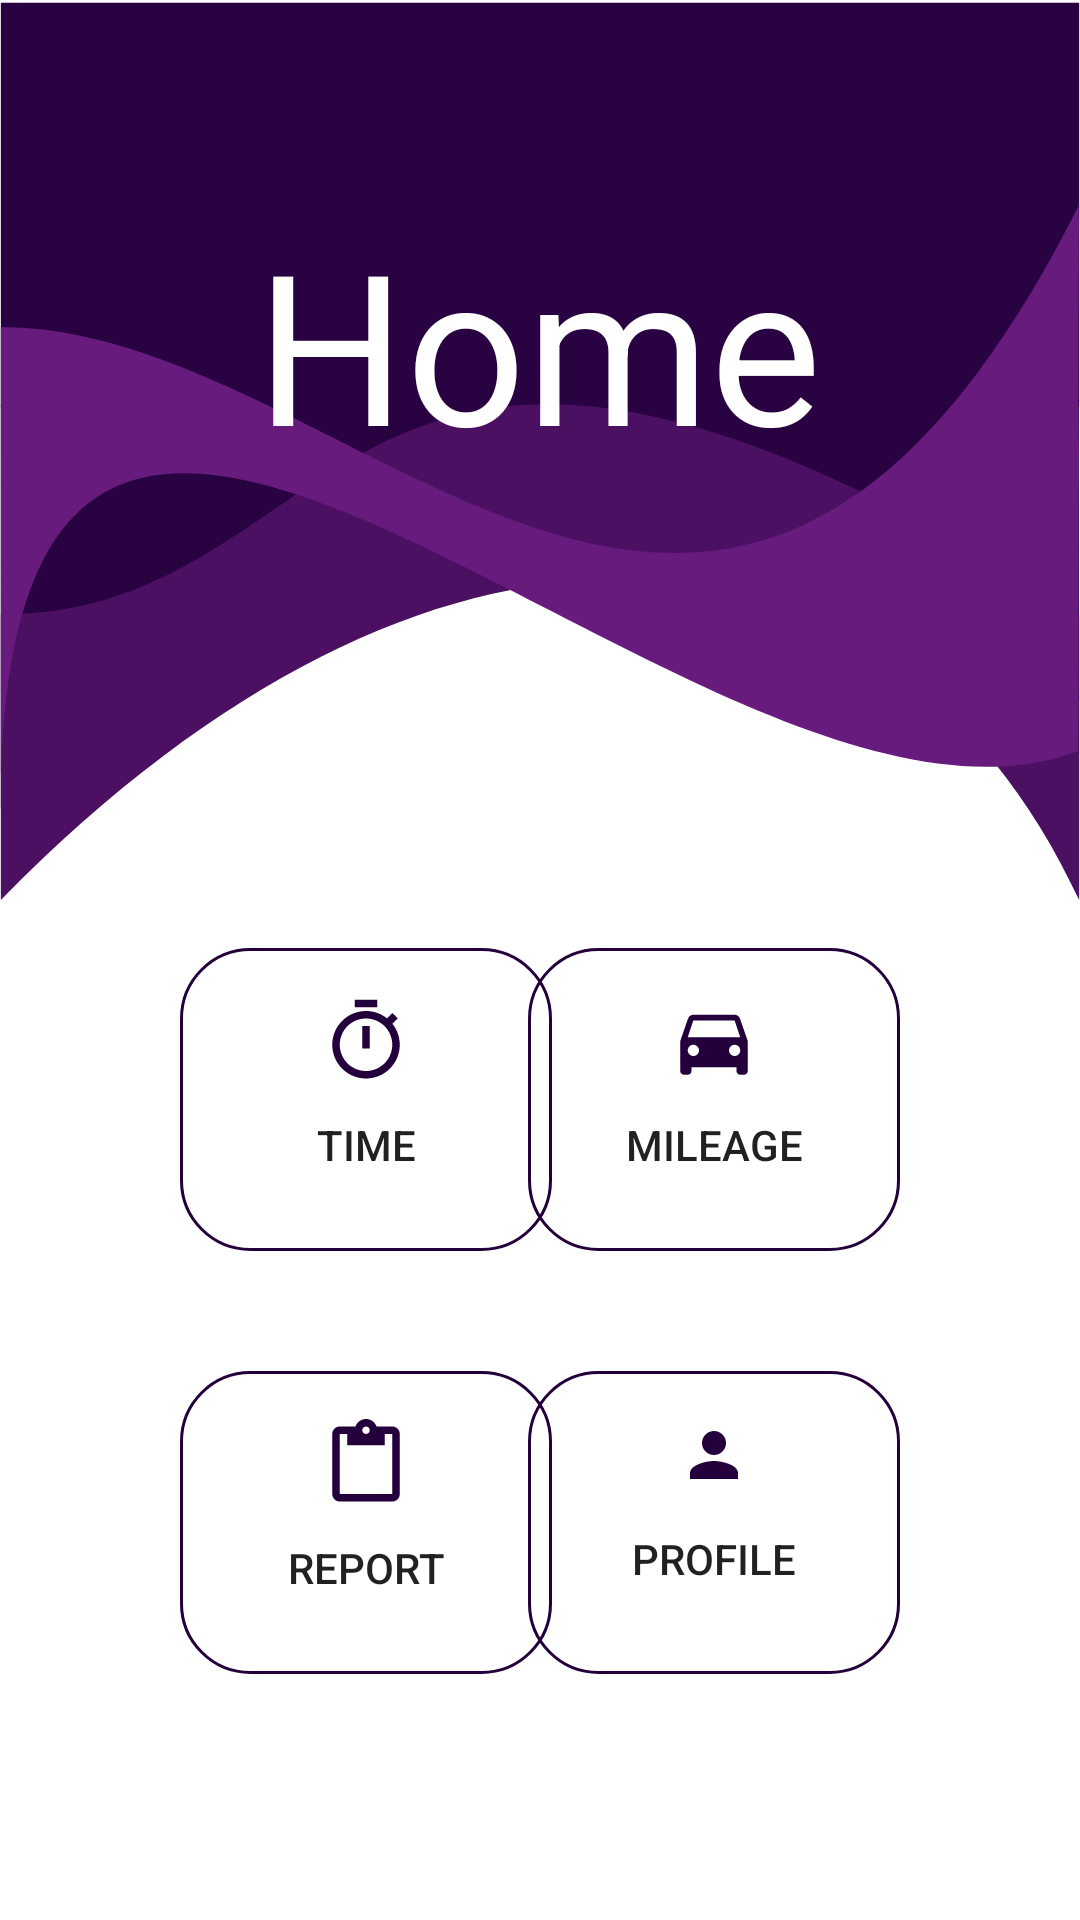

The Android layout XML behind this screen, and the referenced resources:
<!-- AndroidManifest.xml: application theme Theme.OfficeSpace -->
<!-- res/layout/activity_home.xml -->
<?xml version="1.0" encoding="utf-8"?>
<androidx.constraintlayout.widget.ConstraintLayout xmlns:android="http://schemas.android.com/apk/res/android"
    xmlns:app="http://schemas.android.com/apk/res-auto"
    xmlns:tools="http://schemas.android.com/tools"
    android:layout_width="match_parent"
    android:layout_height="match_parent"
    tools:context=".MainActivity">

    <View
        android:id="@+id/mainWave"
        android:layout_width="match_parent"
        android:layout_height="300dp"
        android:background="@drawable/ic_mainwave"
        app:layout_constraintEnd_toEndOf="parent"
        app:layout_constraintStart_toStartOf="parent"
        app:layout_constraintTop_toTopOf="parent" />

    <TextView
        android:id="@+id/textfield_home"
        android:layout_width="wrap_content"
        android:layout_height="wrap_content"
        android:layout_marginTop="68dp"
        android:text="@string/home"
        android:textColor="#FFFFFF"
        android:textSize="70sp"
        app:layout_constraintEnd_toEndOf="parent"
        app:layout_constraintHorizontal_bias="0.498"
        app:layout_constraintStart_toStartOf="parent"
        app:layout_constraintTop_toTopOf="parent" />
    

    <androidx.appcompat.widget.AppCompatButton
        android:id="@+id/menu_time"
        android:layout_width="124dp"
        android:layout_height="101dp"
        android:layout_marginStart="60dp"
        android:layout_marginTop="16dp"
        android:background="@drawable/home_button_shape"
        android:drawableTop="@drawable/ic_clock"
        android:padding="16dp"
        android:text="@string/time"
        app:layout_constraintStart_toStartOf="parent"
        app:layout_constraintTop_toBottomOf="@+id/mainWave" />

    <androidx.appcompat.widget.AppCompatButton
        android:id="@+id/menu_mileage"
        android:layout_width="124dp"
        android:layout_height="101dp"
        android:layout_marginTop="16dp"
        android:layout_marginEnd="60dp"
        android:background="@drawable/home_button_shape"
        android:drawableTop="@drawable/ic_car"
        android:padding="16dp"
        android:text="@string/mileage"
        app:layout_constraintEnd_toEndOf="parent"
        app:layout_constraintTop_toBottomOf="@+id/mainWave" />

    <androidx.appcompat.widget.AppCompatButton
        android:id="@+id/menu_report"
        android:layout_width="124dp"
        android:layout_height="101dp"
        android:layout_marginStart="60dp"
        android:layout_marginTop="40dp"
        android:background="@drawable/home_button_shape"
        android:drawableTop="@drawable/ic_report"
        android:padding="16dp"
        android:text="@string/report"
        app:layout_constraintStart_toStartOf="parent"
        app:layout_constraintTop_toBottomOf="@+id/menu_time" />

    <androidx.appcompat.widget.AppCompatButton
        android:id="@+id/menu_profile"
        android:layout_width="124dp"
        android:layout_height="101dp"
        android:layout_marginTop="40dp"
        android:layout_marginEnd="60dp"
        android:background="@drawable/home_button_shape"
        android:drawableTop="@drawable/ic_person"
        android:padding="16dp"
        android:text="@string/profile"
        app:layout_constraintEnd_toEndOf="parent"
        app:layout_constraintTop_toBottomOf="@+id/menu_mileage" />

</androidx.constraintlayout.widget.ConstraintLayout>
<!-- resources referenced by this layout -->
<resources>
  <!-- drawable home_button_shape (drawable) -->
  <?xml version="1.0" encoding="utf-8"?>
  <shape android:shape="rectangle" xmlns:android="http://schemas.android.com/apk/res/android">
      <stroke
          android:width="1dp"
          android:color="@color/purple_main" />
      <corners
          android:radius="23dp" />
  </shape>
  <!-- drawable ic_car (drawable) -->
  <vector xmlns:android="http://schemas.android.com/apk/res/android"
      android:width="30dp"
      android:height="30dp"
      android:viewportWidth="24"
      android:viewportHeight="24"
      android:tint="@color/purple_main">
    <path
        android:fillColor="@android:color/white"
        android:pathData="M18.92,6.01C18.72,5.42 18.16,5 17.5,5h-11c-0.66,0 -1.21,0.42 -1.42,1.01L3,12v8c0,0.55 0.45,1 1,1h1c0.55,0 1,-0.45 1,-1v-1h12v1c0,0.55 0.45,1 1,1h1c0.55,0 1,-0.45 1,-1v-8l-2.08,-5.99zM6.5,16c-0.83,0 -1.5,-0.67 -1.5,-1.5S5.67,13 6.5,13s1.5,0.67 1.5,1.5S7.33,16 6.5,16zM17.5,16c-0.83,0 -1.5,-0.67 -1.5,-1.5s0.67,-1.5 1.5,-1.5 1.5,0.67 1.5,1.5 -0.67,1.5 -1.5,1.5zM5,11l1.5,-4.5h11L19,11L5,11z"/>
  </vector>
  <!-- drawable ic_clock (drawable) -->
  <vector xmlns:android="http://schemas.android.com/apk/res/android"
      android:width="30dp"
      android:height="30dp"
      android:viewportWidth="24"
      android:viewportHeight="24"
      android:tint="@color/purple_main">
    <path
        android:fillColor="@android:color/white"
        android:pathData="M15,1L9,1v2h6L15,1zM11,14h2L13,8h-2v6zM19.03,7.39l1.42,-1.42c-0.43,-0.51 -0.9,-0.99 -1.41,-1.41l-1.42,1.42C16.07,4.74 14.12,4 12,4c-4.97,0 -9,4.03 -9,9s4.02,9 9,9 9,-4.03 9,-9c0,-2.12 -0.74,-4.07 -1.97,-5.61zM12,20c-3.87,0 -7,-3.13 -7,-7s3.13,-7 7,-7 7,3.13 7,7 -3.13,7 -7,7z"/>
  </vector>
  <!-- drawable ic_person (drawable) -->
  <vector android:height="24dp" android:tint="@color/purple_main"
      android:viewportHeight="24" android:viewportWidth="24"
      android:width="24dp" xmlns:android="http://schemas.android.com/apk/res/android">
      <path android:fillColor="@android:color/white" android:pathData="M12,12c2.21,0 4,-1.79 4,-4s-1.79,-4 -4,-4 -4,1.79 -4,4 1.79,4 4,4zM12,14c-2.67,0 -8,1.34 -8,4v2h16v-2c0,-2.66 -5.33,-4 -8,-4z"/>
  </vector>
  <!-- drawable ic_report (drawable) -->
  <vector xmlns:android="http://schemas.android.com/apk/res/android"
      android:width="30dp"
      android:height="30dp"
      android:viewportWidth="24"
      android:viewportHeight="24"
      android:tint="#23003C">
    <path
        android:fillColor="@android:color/white"
        android:pathData="M19,2h-4.18C14.4,0.84 13.3,0 12,0c-1.3,0 -2.4,0.84 -2.82,2L5,2c-1.1,0 -2,0.9 -2,2v16c0,1.1 0.9,2 2,2h14c1.1,0 2,-0.9 2,-2L21,4c0,-1.1 -0.9,-2 -2,-2zM12,2c0.55,0 1,0.45 1,1s-0.45,1 -1,1 -1,-0.45 -1,-1 0.45,-1 1,-1zM19,20L5,20L5,4h2v3h10L17,4h2v16z"/>
  </vector>
  <string name="home">Home</string>
  <string name="mileage">Mileage</string>
  <string name="profile">Profile</string>
  <string name="report">Report</string>
  <string name="time">Time</string>
  <style name="Theme.OfficeSpace" parent="Theme.MaterialComponents.DayNight.NoActionBar">
          
          <item name="colorPrimary">@color/purple_500</item>
          <item name="colorPrimaryVariant">@color/purple_main</item>
          <item name="colorOnPrimary">@color/white</item>
          
          <item name="colorSecondary">@color/teal_200</item>
          <item name="colorSecondaryVariant">@color/teal_700</item>
          <item name="colorOnSecondary">@color/black</item>
          
          <item name="android:statusBarColor" tools:targetApi="l">?attr/colorPrimaryVariant</item>
          
      </style>
  <color name="purple_main">#23003C</color>
  <color name="purple_500">#FF6200EE</color>
  <color name="white">#FFFFFFFF</color>
  <color name="teal_200">#FF03DAC5</color>
  <color name="teal_700">#FF018786</color>
  <color name="black">#FF000000</color>
</resources>
